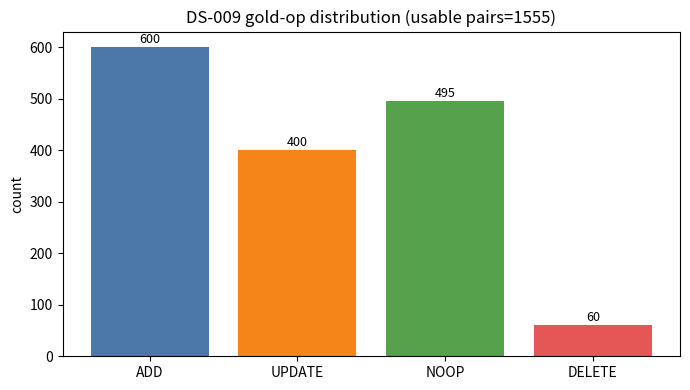
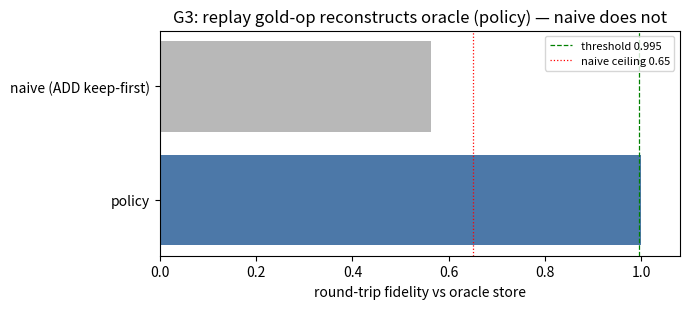
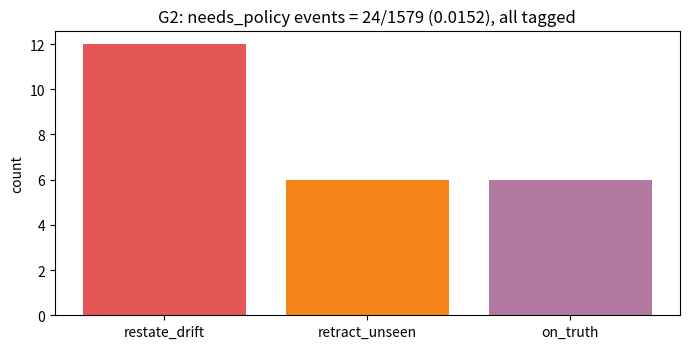

Python code for these plots, in order:
# -*- coding: utf-8 -*-
"""
DS-009 — Training dataset: suy dien gold-op tu stream (SAGE)
Spec: research/design/SAGE-spec.md §20 — pre-registered TRUOC KHI file nay ton tai
  pre-reg 391d720 -> amend 22062e0 (sua phep dem update cycle 1; nguong G1-G6 khong doi)
Chay tren Kaggle (CPU, khong internet).
Outputs: kpi.txt, summary.json, d29_opdist.png, d30_fidelity.png, d31_ambiguity.png,
         train_pairs.jsonl, qa_pairs.jsonl
"""
import json
import random

import matplotlib
matplotlib.use("Agg")
import matplotlib.pyplot as plt

# ---- config (§20.1, khong doi sau khi chay) ----
SEED = 0
Q_SEED = 20261010
N_KEY = 600
CYCLES = 6
NEW_PER = 100
UPDATE_PER = 80       # chi cycle 2..6 (§20.4 amend #0)
RESTATE_PER = 30
RETRACT_PER = 10
EDGE_RD = 2           # restate_drift / cycle
EDGE_RU = 1           # retract_unseen / cycle
EDGE_PT = 1           # poison_on_truth / cycle
BAIT = 0.15
EPS = 1e-12

# (first_cycle, strategy, n, mode) — attack suite §20.1
PLAN = [
    (6, "tie20_aware", 20, "aware"),
    (6, "swarm10_aware", 10, "aware"),
    (6, "drift15_aware", 15, "aware"),
    (6, "spread30_aware", 30, "aware"),
    (6, "single60_aware", 60, "aware"),
    (6, "tie20_unaware", 20, "unaware"),
    (6, "swarm10_unaware", 10, "unaware"),
    (6, "spread30_unaware", 30, "unaware"),
    (5, "patient2", 30, "patient"),
    (6, "patient2", 30, "patient"),
    (4, "patient3", 20, "patient"),
    (5, "patient3", 20, "patient"),
    (6, "patient3", 20, "patient"),
]

PRED = {"total": 1579, "usable": 1555, "needs_rate": 0.0152, "qa": 540,
        "fidelity_naive": 0.55, "max_share": 0.386, "min_count": 60,
        "answer_acc": 1.0, "leakage": 0.0, "adv_total": 321, "atk_tagged": 1.0}


def gen_events():
    """Stream event-log. Tra ve (events, truth_final, qa, live_final).
    Thu tu trong chu ky: new -> update -> restate -> retract -> edge -> attacks."""
    rng = random.Random(SEED)
    events = []
    eid = 0
    truth = {}            # key -> value (oracle, luc tao ra su kien)
    live = set()
    dead = set()
    created_cycle = {}
    last_honest = {}      # key -> eid cua su kien trung thuc cuoi (citation)
    patient_keys = {}

    def push(cycle, key, value, kind, adv=False, strategy=None, edge=False):
        nonlocal eid
        ev = {"eid": eid, "cycle": cycle, "key": key, "value": value,
              "kind": kind, "adversarial": adv, "strategy": strategy,
              "edge": edge}
        eid += 1
        events.append(ev)
        return ev

    for c in range(1, CYCLES + 1):
        # --- new ---
        new_keys = []
        for i in range(NEW_PER):
            k = "K%03d" % ((c - 1) * NEW_PER + i)
            v = rng.uniform(0, 1)
            push(c, k, v, "new")
            truth[k] = v
            live.add(k)
            dead.discard(k)
            created_cycle[k] = c
            last_honest[k] = events[-1]["eid"]
            new_keys.append(k)
        # --- update (chi c >= 2; key da tao >= 1 chu ky) ---
        if c >= 2:
            elig = [k for k in live if created_cycle[k] < c]
            for k in rng.sample(sorted(elig), min(UPDATE_PER, len(elig))):
                nv = rng.uniform(0, 1)
                while abs(nv - truth[k]) <= EPS:
                    nv = rng.uniform(0, 1)
                push(c, k, nv, "update")
                truth[k] = nv
                last_honest[k] = events[-1]["eid"]
        # --- restate (value = current dung bang) ---
        if live:
            for k in rng.sample(sorted(live), min(RESTATE_PER, len(live))):
                push(c, k, truth[k], "restate")
                last_honest[k] = events[-1]["eid"]
        # --- retract (key dang song -> oracle xoa) ---
        if live:
            for k in rng.sample(sorted(live), min(RETRACT_PER, len(live))):
                push(c, k, None, "retract")
                truth.pop(k, None)
                live.discard(k)
                dead.add(k)
        # --- edge quota ---
        for _ in range(EDGE_RD):        # restate_drift: claim restate, value lech
            if not live:
                break
            k = rng.choice(sorted(live))
            nv = truth[k] + 0.05
            push(c, k, nv, "restate", edge=True)
            truth[k] = nv               # oracle recency: cap nhat
            last_honest[k] = events[-1]["eid"]
        for _ in range(EDGE_RU):        # retract_unseen: key da chet
            if not dead:
                break
            k = rng.choice(sorted(dead))
            push(c, k, None, "retract", edge=True)
        for _ in range(EDGE_PT):        # poison_on_truth: adversarial, dung truth
            if not live:
                break
            k = rng.choice(sorted(live))
            push(c, k, truth[k], "update", adv=True, strategy="on_truth", edge=True)
        # --- attacks (cuoi chu ky, tren key da ton tai) ---
        for pc, strat, n, mode in PLAN:
            if pc != c:
                continue
            if mode == "patient":
                if strat not in patient_keys:
                    elig = [k for k in live if created_cycle[k] < pc]
                    patient_keys[strat] = rng.sample(
                        sorted(elig), min(n, len(elig)))
                keys = patient_keys[strat]
            else:
                keys = rng.sample(sorted(live), min(n, len(live)))
            for k in keys:
                if k not in live:
                    continue            # key da chet: bo qua (van dam bao key ton tai)
                v = rng.uniform(0, 1) if mode == "unaware" else truth[k] + BAIT
                push(c, k, v, "update", adv=True, strategy=strat)

    # --- QA pairs: moi key song cuoi ---
    qa = []
    for k in sorted(live):
        qa.append({"question": "Gia tri hien tai cua key %s?" % k,
                   "gold_answer": truth[k],
                   "citation": last_honest.get(k)})
    return events, truth, qa, live


def label_events(events):
    """Policy §20.1: recency-wins, poison -> NOOP (world-truth),
    declared != computed -> tag needs_policy (canonical de replay tiep)."""
    state = {}
    hist = {}
    pairs = []
    for ev in events:
        k, v, kind, adv = ev["key"], ev["value"], ev["kind"], ev["adversarial"]
        tags = []
        if adv:
            label = "NOOP"
            if k in state and v is not None and abs(v - state[k]) <= EPS:
                tags.append("needs_policy")     # poison_on_truth: store-only khong phan biet
        elif kind == "new":
            if k in state:
                tags.append("needs_policy")     # khong xay ra trong gen
            label = "ADD"
            state[k] = v
        elif kind == "update":
            if k in state and abs(v - state[k]) > EPS:
                label = "UPDATE"
                state[k] = v
            else:                               # update len gia tri khong doi / key chua thay
                label = "UPDATE"
                tags.append("needs_policy")
                if k in state:
                    state[k] = v
        elif kind == "restate":
            if k in state and abs(v - state[k]) <= EPS:
                label = "NOOP"
            elif k in state:                    # restate_drift -> canonical UPDATE
                label = "UPDATE"
                tags.append("needs_policy")
                state[k] = v
            else:                               # restate cua key chua thay
                label = "NOOP"
                tags.append("needs_policy")
        elif kind == "retract":
            if k in state:
                label = "DELETE"
                del state[k]
            else:                               # retract_unseen -> canonical NOOP
                label = "NOOP"
                tags.append("needs_policy")
        else:
            raise ValueError("unknown kind " + kind)
        ctx = [{"eid": h[0], "kind": h[1], "value": h[2], "cycle": h[3]}
               for h in hist.get(k, [])[-5:]]
        pairs.append({"eid": ev["eid"], "cycle": ev["cycle"], "key": k,
                      "kind": kind, "value": v, "adversarial": adv,
                      "strategy": ev["strategy"], "gold_op": label,
                      "needs_policy": bool(tags), "context": ctx})
        hist.setdefault(k, []).append((ev["eid"], kind, v, ev["cycle"]))
    return pairs, state


def build_oracle(events):
    """Doc lap: recency-wins tren event trung thuc (adversarial khong doi)."""
    o = {}
    for ev in events:
        if ev["adversarial"]:
            continue
        k, kind, v = ev["key"], ev["kind"], ev["value"]
        if kind in ("new", "update", "restate"):
            o[k] = v
        elif kind == "retract":
            o.pop(k, None)
    return o


def naive_replay(events):
    """Baseline: moi event -> ADD keep-first, khong bao gio xoa."""
    store = {}
    for ev in events:
        if ev["value"] is None:
            continue
        k = ev["key"]
        if k not in store:
            store[k] = ev["value"]
    return store


def fidelity(replay, oracle):
    if not oracle:
        return 0.0
    ok = 0
    for k, v in oracle.items():
        if k in replay and abs(replay[k] - v) <= EPS:
            ok += 1
    return ok / float(len(oracle))


def main():
    events, truth_gen, qa, live = gen_events()
    random.Random(Q_SEED).shuffle(qa)   # Q_SEED dung cho thu tu xuat QA
    pairs, state_policy = label_events(events)
    oracle = build_oracle(events)
    naive = naive_replay(events)

    total = len(events)
    usable = [p for p in pairs if not p["needs_policy"]]
    needs = [p for p in pairs if p["needs_policy"]]
    edge_evs = [ev for ev in events if ev["edge"]]
    pair_by_eid = {p["eid"]: p for p in pairs}

    needs_rate = len(needs) / float(total)
    edge_detected = sum(1 for ev in edge_evs
                        if pair_by_eid[ev["eid"]]["needs_policy"])
    tagged_rate = (edge_detected / float(len(edge_evs))) if edge_evs else 0.0

    fid_policy = fidelity(state_policy, oracle)
    fid_naive = fidelity(naive, oracle)

    ops = {}
    for p in usable:
        ops[p["gold_op"]] = ops.get(p["gold_op"], 0) + 1
    n_ops = len(ops)
    max_share = (max(ops.values()) / float(len(usable))) if usable else 0.0
    min_count = min(ops.values()) if ops else 0

    # answer acc: gold QA vs state_policy (duong code doc lap voi oracle/gen truth)
    acc_ok = 0
    leak = 0
    for q in qa:
        # key lay tu question ("... key Kxxx?")
        kname = q["question"].split("key ")[-1].rstrip("?")
        if kname in state_policy and abs(q["gold_answer"] - state_policy[kname]) <= EPS:
            acc_ok += 1
        s = str(q["gold_answer"])
        if s in q["question"] or ("%.6f" % q["gold_answer"]) in q["question"]:
            leak += 1
    answer_acc = acc_ok / float(len(qa)) if qa else 0.0
    leakage = leak / float(len(qa)) if qa else 0.0

    adv_evs = [ev for ev in events if ev["adversarial"]]
    atk_suite = [ev for ev in adv_evs if ev["strategy"] != "on_truth"]
    atk_tagged = (sum(1 for ev in adv_evs if ev["strategy"]) /
                  float(len(adv_evs))) if adv_evs else 0.0
    poison_noop = (sum(1 for ev in adv_evs
                       if pair_by_eid[ev["eid"]]["gold_op"] == "NOOP") /
                   float(len(adv_evs))) if adv_evs else 0.0

    checks = {
        "G1": (len(usable) >= 800 and len(qa) >= 500),
        "G2": (needs_rate <= 0.10 and abs(tagged_rate - 1.0) <= EPS),
        "G3": (fid_policy >= 0.995 and fid_naive <= 0.65),
        "G4": (n_ops == 4 and max_share <= 0.80 and min_count >= 20),
        "G5": (answer_acc >= 0.99 and leakage <= 0.01),
        "G6": (atk_tagged >= 0.95 and abs(poison_noop - 1.0) <= EPS),
    }
    kpi = sum(1 for v in checks.values() if v)
    kpi_pass = kpi == len(checks)

    edge_breakdown = {}
    for ev in edge_evs:
        if ev["strategy"]:
            lbl = ev["strategy"]
        elif ev["kind"] == "restate":
            lbl = "restate_drift"
        else:
            lbl = "retract_unseen"
        edge_breakdown[lbl] = edge_breakdown.get(lbl, 0) + 1
    atk_by = {}
    for ev in adv_evs:
        atk_by[ev["strategy"]] = atk_by.get(ev["strategy"], 0) + 1

    obs = {"total": total, "usable": len(usable), "needs_rate": needs_rate,
           "qa": len(qa), "fidelity_naive": fid_naive,
           "max_share": max_share, "min_count": min_count,
           "answer_acc": answer_acc, "leakage": leakage,
           "adv_total": len(adv_evs), "atk_tagged": atk_tagged}

    lines = []
    lines.append("G1 scale (usable>=800 & qa>=500): usable=%d qa=%d -> %s"
                 % (len(usable), len(qa), "PASS" if checks["G1"] else "FAIL"))
    lines.append("G2 coverage (needs_rate<=0.10 & edge tagged=1.00): "
                 "needs_rate=%.4f edge_tagged=%.4f (%d/%d) -> %s"
                 % (needs_rate, tagged_rate, edge_detected, len(edge_evs),
                    "PASS" if checks["G2"] else "FAIL"))
    lines.append("G3 round-trip (policy>=0.995 & naive<=0.65): "
                 "fidelity_policy=%.4f fidelity_naive=%.4f -> %s"
                 % (fid_policy, fid_naive, "PASS" if checks["G3"] else "FAIL"))
    lines.append("G4 distribution (n=4 & max<=0.80 & min>=20): "
                 "n_ops=%d max_share=%.4f min_count=%d -> %s"
                 % (n_ops, max_share, min_count, "PASS" if checks["G4"] else "FAIL"))
    lines.append("G5 answer (acc>=0.99 & leak<=0.01): answer_acc=%.4f "
                 "leakage=%.4f -> %s"
                 % (answer_acc, leakage, "PASS" if checks["G5"] else "FAIL"))
    lines.append("G6 provenance (tagged>=0.95 & noop=1.00): "
                 "attack_tagged=%.4f poison_noop=%.4f -> %s"
                 % (atk_tagged, poison_noop, "PASS" if checks["G6"] else "FAIL"))
    lines.append("")
    lines.append("KPI: %d/%d %s" % (kpi, len(checks),
                                    "PASS" if kpi_pass else "SEE §20.5"))
    lines.append("events=%d usable=%d needs_policy=%d qa=%d | ops: ADD=%d "
                 "UPDATE=%d NOOP=%d DELETE=%d"
                 % (total, len(usable), len(needs), len(qa),
                    ops.get("ADD", 0), ops.get("UPDATE", 0),
                    ops.get("NOOP", 0), ops.get("DELETE", 0)))
    lines.append("attacks: suite=%d on_truth=%d adv_total=%d | by=%s"
                 % (len(atk_suite), atk_by.get("on_truth", 0), len(adv_evs),
                    sorted(atk_by.items())))
    lines.append("edge breakdown: %s | oracle_keys=%d live_final=%d "
                 "naive_store=%d"
                 % (sorted(edge_breakdown.items()), len(oracle), len(live),
                    len(naive)))
    lines.append("predicted vs observed (non-gating): " + ", ".join(
        "%s %.3f/%.3f" % (k, PRED[k], obs[k]) for k in PRED))
    kpi_txt = "\n".join(lines) + "\n"
    print(kpi_txt)

    summary = {"config": {"SEED": SEED, "Q_SEED": Q_SEED, "N_KEY": N_KEY,
                          "CYCLES": CYCLES, "NEW_PER": NEW_PER,
                          "UPDATE_PER": UPDATE_PER, "RESTATE_PER": RESTATE_PER,
                          "RETRACT_PER": RETRACT_PER, "EDGE": [EDGE_RD, EDGE_RU,
                          EDGE_PT], "BAIT": BAIT},
               "counts": {"events": total, "usable": len(usable),
                          "needs_policy": len(needs), "qa": len(qa),
                          "adv": len(adv_evs), "atk_suite": len(atk_suite)},
               "ops": ops, "edge": edge_breakdown, "attacks": atk_by,
               "fidelity": {"policy": fid_policy, "naive": fid_naive},
               "coverage": {"needs_rate": needs_rate,
                            "edge_tagged": tagged_rate},
               "answer": {"acc": answer_acc, "leakage": leakage},
               "pred_vs_obs": {k: {"pred": PRED[k], "obs": obs[k]}
                               for k in PRED},
               "kpi": "%d/%d" % (kpi, len(checks)),
               "checks": {k: bool(v) for k, v in checks.items()}}
    with open("summary.json", "w") as f:
        json.dump(summary, f, indent=1)
    with open("kpi.txt", "w") as f:
        f.write(kpi_txt)
    with open("train_pairs.jsonl", "w") as f:
        for p in usable:
            f.write(json.dumps(p) + "\n")
    with open("qa_pairs.jsonl", "w") as f:
        for q in qa:
            f.write(json.dumps(q) + "\n")

    # ---------- plots ----------
    fig, ax = plt.subplots(figsize=(7, 4))
    names = ["ADD", "UPDATE", "NOOP", "DELETE"]
    vals = [ops.get(n, 0) for n in names]
    bars = ax.bar(names, vals, color=["#4C78A8", "#F58518", "#54A24B", "#E45756"])
    for b, v in zip(bars, vals):
        ax.text(b.get_x() + b.get_width() / 2, v + 8, str(v),
                ha="center", fontsize=9)
    ax.set_title("DS-009 gold-op distribution (usable pairs=%d)" % len(usable))
    ax.set_ylabel("count")
    fig.tight_layout()
    fig.savefig("d29_opdist.png", dpi=110)

    fig, ax = plt.subplots(figsize=(7, 3.2))
    ax.barh(["policy", "naive (ADD keep-first)"], [fid_policy, fid_naive],
            color=["#4C78A8", "#B8B8B8"])
    ax.axvline(0.995, color="green", ls="--", lw=0.9, label="threshold 0.995")
    ax.axvline(0.65, color="red", ls=":", lw=0.9, label="naive ceiling 0.65")
    ax.set_xlim(0, 1.08)
    ax.set_xlabel("round-trip fidelity vs oracle store")
    ax.set_title("G3: replay gold-op reconstructs oracle (policy) — naive does not")
    ax.legend(fontsize=8)
    fig.tight_layout()
    fig.savefig("d30_fidelity.png", dpi=110)

    fig, ax = plt.subplots(figsize=(7, 3.6))
    ek = sorted(edge_breakdown.items(), key=lambda x: -x[1])
    ax.bar([k for k, _ in ek], [v for _, v in ek],
           color=["#E45756", "#F58518", "#B279A2"][:len(ek)])
    ax.set_ylabel("count")
    ax.set_title("G2: needs_policy events = %d/%d (%.4f), all tagged"
                 % (len(needs), total, needs_rate))
    fig.tight_layout()
    fig.savefig("d31_ambiguity.png", dpi=110)

    print("wrote kpi.txt summary.json d29_opdist.png d30_fidelity.png "
          "d31_ambiguity.png train_pairs.jsonl qa_pairs.jsonl")


if __name__ == "__main__":
    main()
